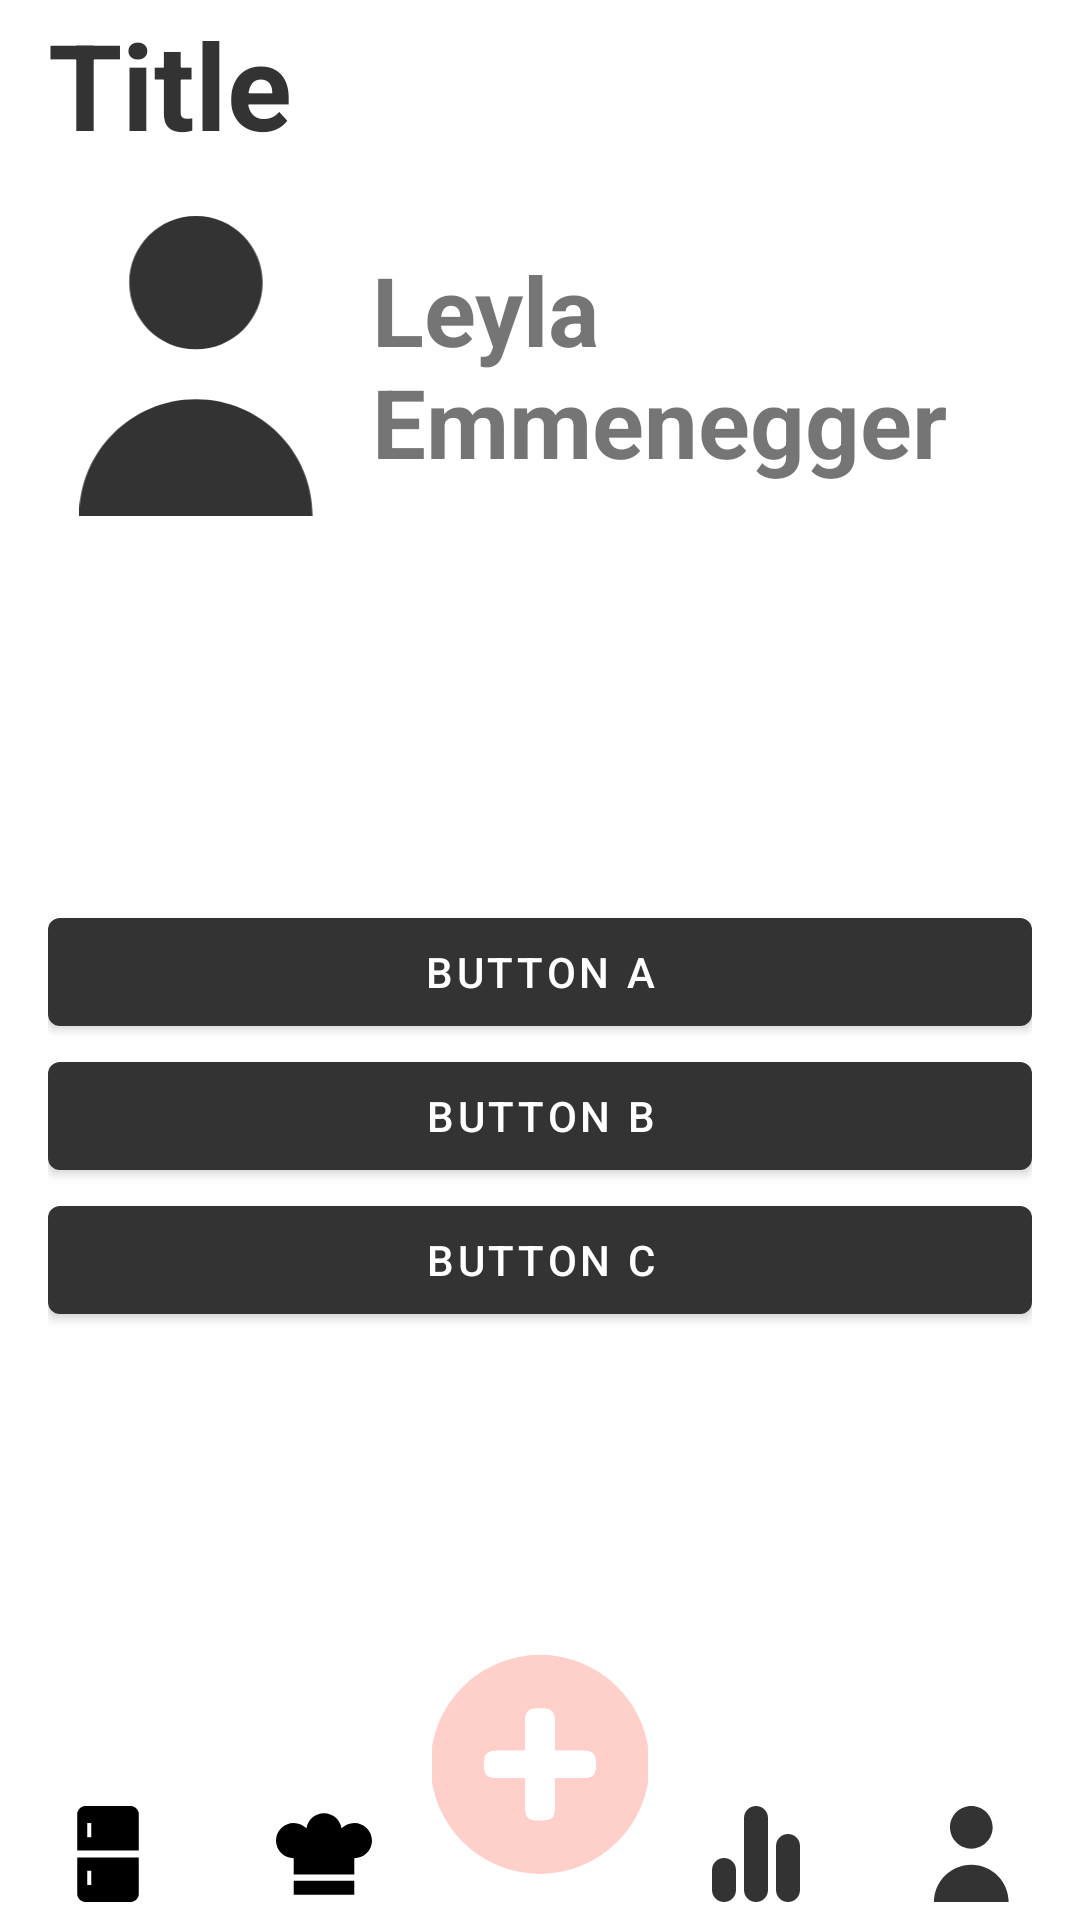

Produce the Android XML layout that renders to this screen, including the resource entries it uses.
<!-- AndroidManifest.xml: activity theme Theme.PantryPlanner.NoActionBar -->
<!-- res/layout/activity_profile.xml -->
<androidx.constraintlayout.widget.ConstraintLayout xmlns:android="http://schemas.android.com/apk/res/android"
    xmlns:app="http://schemas.android.com/apk/res-auto"
    xmlns:tools="http://schemas.android.com/tools"
    android:id="@+id/pantryCoordinatorLayout"
    android:layout_width="match_parent"
    android:layout_height="match_parent"
    tools:context=".ProfileActivity">

    <include
        android:id="@+id/included_toolbar"
        layout="@layout/fragment_toolbar"
        android:layout_width="0dp"
        android:layout_height="wrap_content"
        app:layout_constraintStart_toStartOf="parent"
        app:layout_constraintEnd_toEndOf="parent"
        app:layout_constraintTop_toTopOf="parent" />

    <LinearLayout
        android:id="@+id/profileLayout"
        android:layout_width="0dp"
        android:layout_height="wrap_content"
        android:layout_marginLeft="16dp"
        android:layout_marginRight="16dp"
        android:layout_marginTop="16dp"
        android:orientation="horizontal"
        app:layout_constraintStart_toStartOf="parent"
        app:layout_constraintEnd_toEndOf="parent"
        app:layout_constraintTop_toBottomOf="@+id/included_toolbar">

        <ImageView
            android:id="@+id/profileImage"
            android:layout_width="100dp"
            android:layout_height="100dp"
            android:src="@drawable/profile_filled" />

        <TextView
            android:id="@+id/profileName"
            android:layout_width="wrap_content"
            android:layout_height="wrap_content"
            android:textSize="32dp"
            android:textStyle="bold"
            android:layout_gravity="center_vertical"
            android:layout_marginStart="8dp"
            android:text="Leyla Emmenegger" />
    </LinearLayout>

    <LinearLayout
        android:id="@+id/buttonLayout"
        android:layout_width="0dp"
        android:layout_height="wrap_content"
        android:orientation="vertical"
        android:layout_marginTop="128dp"
        android:layout_marginLeft="16dp"
        android:layout_marginRight="16dp"
        app:layout_constraintStart_toStartOf="parent"
        app:layout_constraintEnd_toEndOf="parent"
        app:layout_constraintTop_toBottomOf="@+id/profileLayout">

        <Button
            android:id="@+id/buttonA"
            android:layout_width="match_parent"
            android:layout_height="wrap_content"
            android:text="Button A" />

        <Button
            android:id="@+id/buttonB"
            android:layout_width="match_parent"
            android:layout_height="wrap_content"
            android:text="Button B" />

        <Button
            android:id="@+id/buttonC"
            android:layout_width="match_parent"
            android:layout_height="wrap_content"
            android:text="Button C" />
    </LinearLayout>

    <include
        android:id="@+id/included_bottom_nav"
        layout="@layout/fragment_bottom_menu"
        android:layout_width="0dp"
        android:layout_height="wrap_content"
        app:layout_constraintStart_toStartOf="parent"
        app:layout_constraintEnd_toEndOf="parent"
        app:layout_constraintBottom_toBottomOf="parent" />

</androidx.constraintlayout.widget.ConstraintLayout>
<!-- res/layout/fragment_toolbar.xml (included above) -->
<?xml version="1.0" encoding="utf-8"?>
<androidx.constraintlayout.widget.ConstraintLayout xmlns:android="http://schemas.android.com/apk/res/android"
    xmlns:tools="http://schemas.android.com/tools"
    android:layout_width="match_parent"
    android:layout_height="match_parent">

    <com.google.android.material.appbar.AppBarLayout
        android:id="@+id/appBarLayout"
        android:layout_width="match_parent"
        android:layout_height="wrap_content"
        android:theme="@style/Theme.PantryPlanner.AppBarOverlay"
        tools:ignore="MissingConstraints">

        <androidx.appcompat.widget.Toolbar
            android:id="@+id/toolbar"
            android:layout_width="match_parent"
            android:layout_height="wrap_content"
            android:background="?attr/colorOnPrimary">

            <TextView
                android:id="@+id/toolbarTitle"
                android:layout_width="wrap_content"
                android:layout_height="match_parent"
                android:gravity="left"
                android:text="Title"
                android:textColor="@color/anthracite"
                android:textSize="40dp"
                android:textStyle="bold" />

        </androidx.appcompat.widget.Toolbar>


    </com.google.android.material.appbar.AppBarLayout>


</androidx.constraintlayout.widget.ConstraintLayout>
<!-- res/layout/fragment_bottom_menu.xml (included above) -->
<?xml version="1.0" encoding="utf-8"?>
<androidx.constraintlayout.widget.ConstraintLayout xmlns:android="http://schemas.android.com/apk/res/android"
    xmlns:app="http://schemas.android.com/apk/res-auto"
    xmlns:tools="http://schemas.android.com/tools"
    android:id="@+id/container"
    android:layout_width="match_parent"
    android:layout_height="wrap_content">

    <LinearLayout
        app:layout_constraintBottom_toBottomOf="parent"
        android:paddingBottom="6dp"
        android:id="@+id/custom_bottom_nav_view"
        android:layout_width="match_parent"
        android:layout_height="wrap_content"
        android:orientation="horizontal"
        android:gravity="bottom"
        tools:ignore="MissingConstraints">


        
        <LinearLayout
            android:id="@+id/custom_nav_inventory"
            android:layout_width="0dp"
            android:layout_height="wrap_content"
            android:layout_weight="1"
            android:gravity="center"
            android:orientation="vertical">

            <ImageView
                android:layout_width="32dp"
                android:layout_height="32dp"
                android:src="@drawable/fridge_filled" />

        </LinearLayout>

        
        <LinearLayout
            android:id="@+id/custom_nav_menu"
            android:layout_width="0dp"
            android:layout_height="wrap_content"
            android:layout_weight="1"
            android:gravity="center"
            android:orientation="vertical">

            <ImageView
                android:layout_width="32dp"
                android:layout_height="32dp"
                android:src="@drawable/chef_filled" />

        </LinearLayout>

        
        <LinearLayout
            android:id="@+id/custom_nav_scan"
            android:layout_width="0dp"
            android:layout_height="wrap_content"
            android:layout_weight="1"
            android:gravity="center"
            android:orientation="vertical">

            <ImageView
                android:layout_width="88dp"
                android:layout_height="88dp"
                android:src="@drawable/scan_button" />

        </LinearLayout>

        
        <LinearLayout
            android:id="@+id/custom_nav_stats"
            android:layout_width="0dp"
            android:layout_height="wrap_content"
            android:layout_weight="1"
            android:gravity="center"
            android:orientation="vertical">

            <ImageView
                android:layout_width="32dp"
                android:layout_height="32dp"
                android:src="@drawable/stats_filled" />



        </LinearLayout>

        
        <LinearLayout
            android:id="@+id/custom_nav_profile"
            android:layout_width="0dp"
            android:layout_height="wrap_content"
            android:layout_weight="1"
            android:gravity="center"
            android:orientation="vertical">

            <ImageView
                android:layout_width="32dp"
                android:layout_height="32dp"
                android:src="@drawable/profile_filled" />

        </LinearLayout>
    </LinearLayout>

</androidx.constraintlayout.widget.ConstraintLayout>
<!-- resources referenced by this layout -->
<resources>
  <color name="anthracite">#333333</color>
  <!-- drawable chef_filled (drawable) -->
  <vector xmlns:android="http://schemas.android.com/apk/res/android"
      android:width="512dp"
      android:height="512dp"
      android:viewportWidth="512"
      android:viewportHeight="512">
    <path
        android:pathData="M94.47,398.64h323.05v75.23h-323.05z"
        android:fillColor="#000000"/>
    <path
        android:pathData="M417.52,90.16c-26.72,0 -50.83,11.11 -68.02,28.95c-6.55,-45.78 -45.91,-80.97 -93.5,-80.97s-86.95,35.19 -93.5,80.97c-17.18,-17.83 -41.3,-28.95 -68.02,-28.95C42.3,90.16 0,132.46 0,184.64c0,52.18 42.3,94.48 94.48,94.48v86.12h323.04v-86.13c52.18,0 94.48,-42.3 94.48,-94.48C512,132.46 469.7,90.16 417.52,90.16z"
        android:fillColor="#000000"/>
  </vector>
  <!-- drawable fridge_filled (drawable) -->
  <vector xmlns:android="http://schemas.android.com/apk/res/android"
      android:width="800dp"
      android:height="800dp"
      android:viewportWidth="512"
      android:viewportHeight="512">
    <path
        android:pathData="M407.36,13.27C399.08,5.03 387.92,0.01 375.33,0H136.68c-12.58,0.01 -23.76,5.03 -32.04,13.27c-8.23,8.28 -13.26,19.46 -13.27,32.03v191.49h329.26V45.3C420.62,32.73 415.6,21.55 407.36,13.27zM166.83,167.12h-21.95V90.29h21.95V167.12z"
        android:fillColor="#000000"/>
    <path
        android:pathData="M91.37,466.69c0.01,12.59 5.04,23.77 13.27,32.04c8.28,8.24 19.46,13.26 32.04,13.27h238.65c12.59,-0.01 23.76,-5.02 32.03,-13.27c8.24,-8.27 13.26,-19.46 13.27,-32.04V275.2H91.37V466.69zM144.88,344.88h21.95v76.83h-21.95V344.88z"
        android:fillColor="#000000"/>
  </vector>
  <!-- drawable profile_filled (drawable) -->
  <vector xmlns:android="http://schemas.android.com/apk/res/android"
      android:width="38dp"
      android:height="48dp"
      android:viewportWidth="38"
      android:viewportHeight="48">
    <path
        android:pathData="M37.333,48C37.333,37.691 28.976,29.333 18.667,29.333C8.357,29.333 0,37.691 0,48M18.667,21.333C12.776,21.333 8,16.558 8,10.667C8,4.776 12.776,0 18.667,0C24.558,0 29.333,4.776 29.333,10.667C29.333,16.558 24.558,21.333 18.667,21.333Z"
        android:fillColor="#333333"/>
  </vector>
  <!-- drawable stats_filled (drawable) -->
  <vector xmlns:android="http://schemas.android.com/apk/res/android"
      android:width="800dp"
      android:height="800dp"
      android:viewportWidth="24"
      android:viewportHeight="24">
    <path
        android:pathData="M4,13C5.657,13 7,14.343 7,16L7,21C7,22.657 5.657,24 4,24C2.343,24 1,22.657 1,21L1,16C1,14.343 2.343,13 4,13zM12,0C13.657,0 15,1.343 15,3L15,21C15,22.657 13.657,24 12,24C10.343,24 9,22.657 9,21L9,3C9,1.343 10.343,0 12,0zM20,7C21.657,7 23,8.343 23,10L23,21C23,22.657 21.657,24 20,24C18.343,24 17,22.657 17,21L17,10C17,8.343 18.343,7 20,7z"
        android:fillColor="#333333"
        android:fillType="evenOdd"/>
  </vector>
  <style name="Theme.PantryPlanner.AppBarOverlay" parent="ThemeOverlay.AppCompat.Dark.ActionBar" />
  <style name="Theme.PantryPlanner.NoActionBar">
          <item name="windowActionBar">false</item>
          <item name="windowNoTitle">true</item>
          <item name="android:windowEnterAnimation">@anim/open_activity</item>
          <item name="android:windowExitAnimation">@anim/close_activity</item>
          <item name="buttonStyle">@null</item>
      </style>
</resources>
